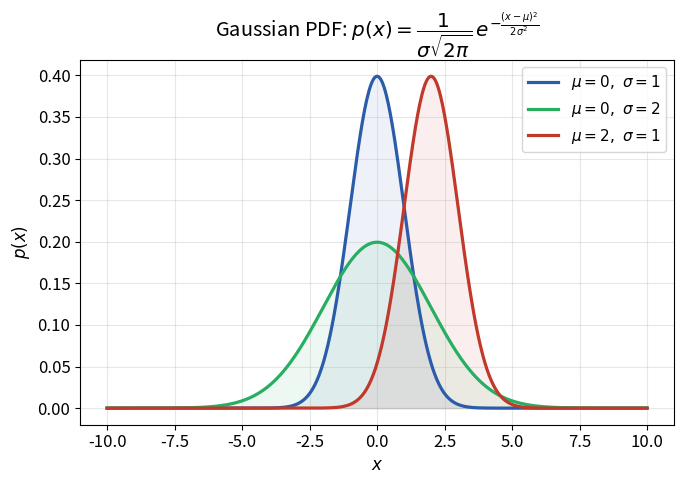

The matplotlib source for this figure: (Note: this script raises an exception after producing the figure.)
import numpy as np
import matplotlib.pyplot as plt

plt.rcParams.update({"font.size": 12})

x = np.linspace(-10, 10, 500)

def gaussian(x, mu, sigma):
    return (1 / (sigma * np.sqrt(2 * np.pi))) * np.exp(-0.5 * ((x - mu) / sigma) ** 2)

fig, ax = plt.subplots(figsize=(7, 5))
params = [(0, 1, "#2A5CAA"), (0, 2, "#27AE60"), (2, 1, "#C0392B")]
for mu, sigma, color in params:
    ax.plot(x, gaussian(x, mu, sigma), color=color, linewidth=2.3,
            label=f"$\\mu={mu},\\ \\sigma={sigma}$")
    ax.fill_between(x, gaussian(x, mu, sigma), alpha=0.08, color=color)

ax.set_xlabel("$x$")
ax.set_ylabel("$p(x)$")
ax.set_title(r"Gaussian PDF: $p(x)=\dfrac{1}{\sigma\sqrt{2\pi}}\,e^{-\frac{(x-\mu)^2}{2\sigma^2}}$")
ax.legend(fontsize=11)
ax.grid(alpha=0.3)
plt.tight_layout()
plt.savefig("figures/gaussian_distributions.png", dpi=200, bbox_inches="tight")
plt.close()
print("saved gaussian_distributions.png")

np.random.seed(7)
true_mu, true_sigma = 3.0, 1.5
samples = np.random.normal(true_mu, true_sigma, 40)

mu_grid = np.linspace(0, 6, 300)
sigma_fixed = true_sigma
log_likelihood = np.array([
    np.sum(np.log(gaussian(samples, mu, sigma_fixed))) for mu in mu_grid
])
best_mu = mu_grid[np.argmax(log_likelihood)]

fig, axes = plt.subplots(1, 2, figsize=(13, 4.8))

axes[0].hist(samples, bins=12, density=True, color="#2A5CAA", alpha=0.5, edgecolor="white", label="Observed data")
xx = np.linspace(-2, 8, 300)
axes[0].plot(xx, gaussian(xx, best_mu, sigma_fixed), color="#C0392B", linewidth=2.3,
             label=f"Fitted $\\mathcal{{N}}(\\hat\\mu={best_mu:.2f}, \\sigma)$")
axes[0].set_title("Data and MLE-Fitted Distribution")
axes[0].set_xlabel("$x$")
axes[0].legend(fontsize=10)
axes[0].grid(alpha=0.3)

axes[1].plot(mu_grid, log_likelihood, color="#27AE60", linewidth=2.3)
axes[1].axvline(best_mu, color="#C0392B", linestyle="--", linewidth=1.5,
                 label=f"$\\hat\\mu_{{MLE}}={best_mu:.2f}$")
axes[1].set_title("Log-Likelihood as a Function of $\\mu$")
axes[1].set_xlabel("$\\mu$")
axes[1].set_ylabel(r"$\log \mathcal{L}(\mu)$")
axes[1].legend(fontsize=10)
axes[1].grid(alpha=0.3)

plt.tight_layout()
plt.savefig("figures/mle_illustration.png", dpi=200, bbox_inches="tight")
plt.close()
print("saved mle_illustration.png")
